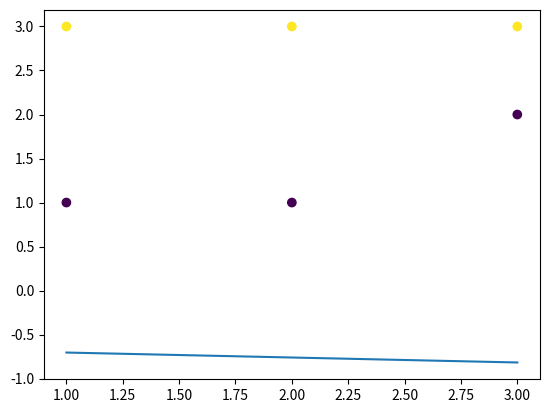

This chart was generated by the following Python code:
import numpy as np

class SVM:
    def __init__(self, learning_rate=0.01, num_iterations=1000, C=1.0):
        self.learning_rate = learning_rate
        self.num_iterations = num_iterations
        # C: regularization paramter
        self.C = C
        self.weights = None
        self.bias = None

    def fit(self, X, y):
        num_samples, num_features = X.shape

        # Init weights and biases
        self.weights = np.zeros(num_features)
        self.bias = 0.0

        for _ in range(self.num_iterations):
            for i in range(num_samples):
                if y[i] * (np.dot(X[i], self.weights) - self.bias) >= 1:
                    self.weights -= self.learning_rate * (2 * self.C * self.weights)
                else:
                    self.weights -= self.learning_rate * (2 * self.C * self.weights - np.dot(X[i], y[i]))
                    self.bias -= self.learning_rate * y[i]

    def predict(self, X):
        linear_output = np.dot(X, self.weights) - self.bias
        return np.sign(linear_output)
    
    def hyperplane(self, x_0):
        return -(self.weights[0] * x_0 + self.bias) / self.weights[1]

if __name__ == "__main__":
    # Dummy data
    X = np.array([[1, 1], [2, 1], [3, 2], [2, 3], [3, 3], [1, 3]])
    y = np.array([-1, -1, -1, 1, 1, 1])

    from matplotlib import pyplot as plt
    plt.scatter(X[:, 0], X[:, 1], c=y)
    # plt.show()

    svm = SVM()
    svm.fit(X, y)
    
    xs = np.linspace(1., 3.)
    ys = svm.hyperplane(xs)
    plt.plot(xs, ys)
    plt.show()

    new_data = np.array([[4, 3], [1, 2]])
    predictions = svm.predict(new_data)
    print(predictions)
